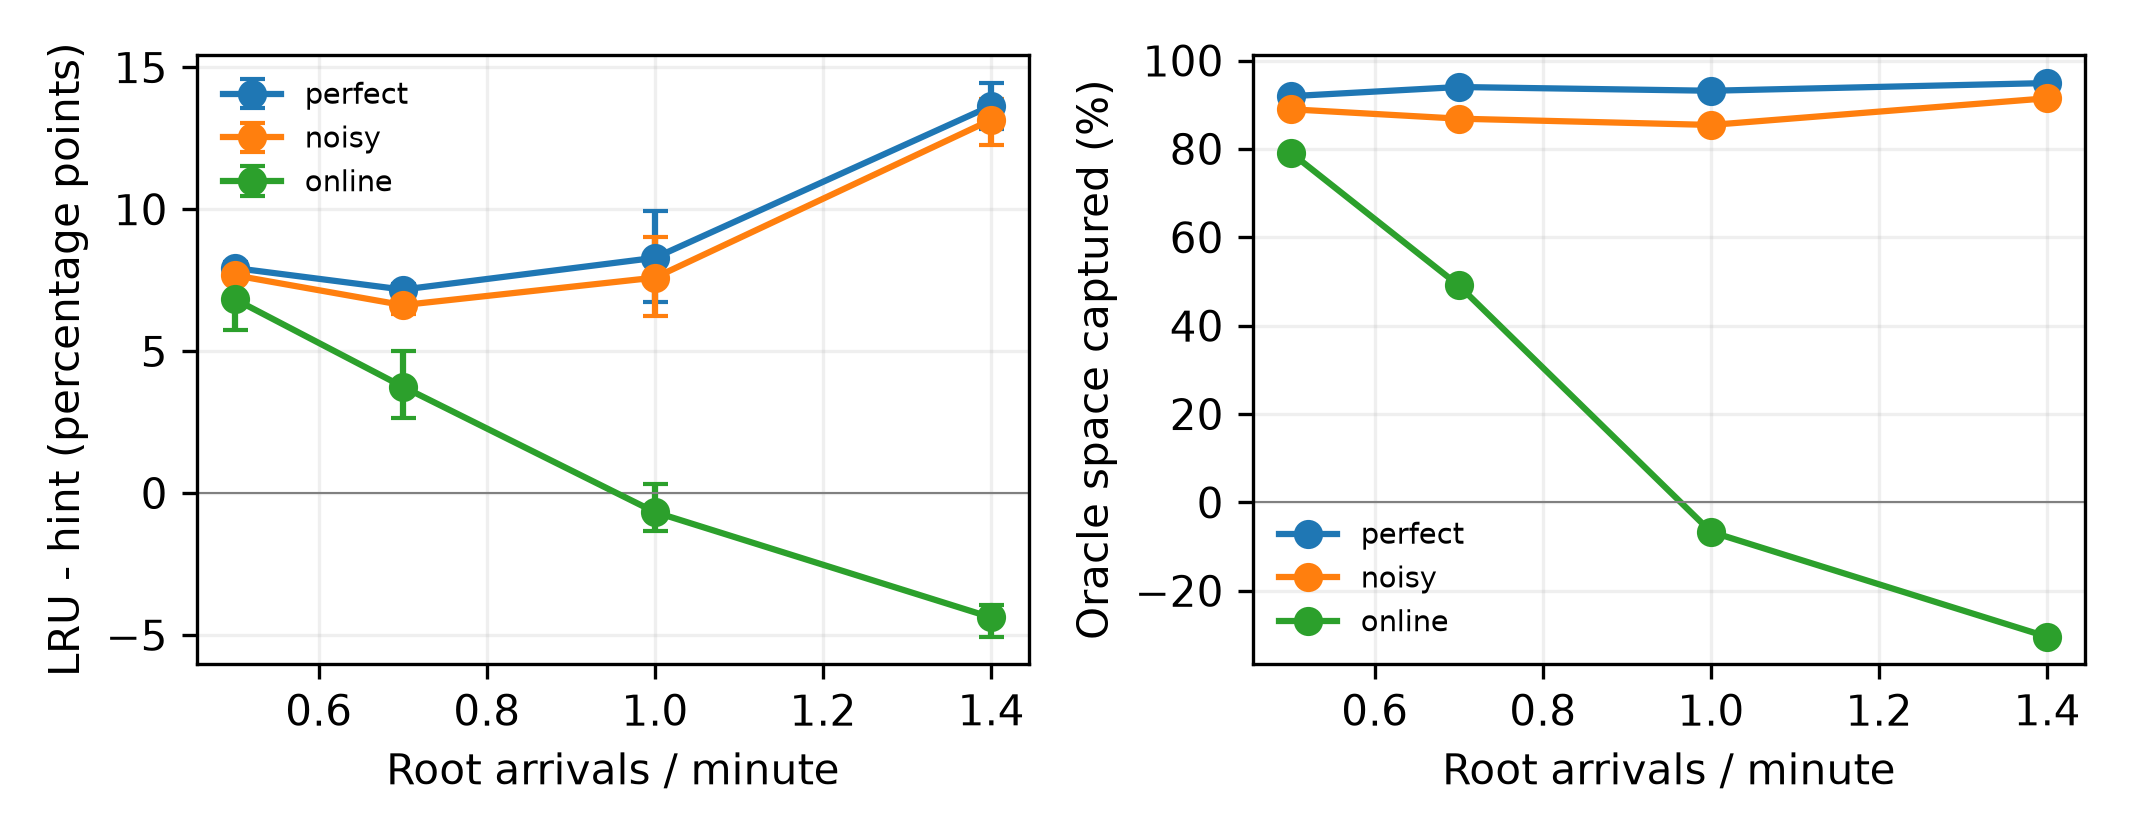

Data behind this chart, as committed beside it:
name, rate, seed, tier, lru_recomputed, hint_recomputed, oracle_recomputed, reduction_pp, oracle_capture
lambda-0.5-seed-0, 0.5, 0, perfect, 0.1585, 0.07875, 0.07064, 7.97, 0.9076
lambda-0.5-seed-0, 0.5, 0, noisy, 0.1585, 0.08248, 0.07064, 7.598, 0.8652
lambda-0.5-seed-0, 0.5, 0, online, 0.1585, 0.09176, 0.07064, 6.669, 0.7595
lambda-0.5-seed-1, 0.5, 1, perfect, 0.1171, 0.03569, 0.03078, 8.139, 0.9431
lambda-0.5-seed-1, 0.5, 1, noisy, 0.1171, 0.03822, 0.03078, 7.886, 0.9138
lambda-0.5-seed-1, 0.5, 1, online, 0.1171, 0.03629, 0.03078, 8.079, 0.9361
lambda-0.5-seed-2, 0.5, 2, perfect, 0.1791, 0.1023, 0.09449, 7.676, 0.9073
lambda-0.5-seed-2, 0.5, 2, noisy, 0.1791, 0.1038, 0.09449, 7.532, 0.8902
lambda-0.5-seed-2, 0.5, 2, online, 0.1791, 0.1216, 0.09449, 5.75, 0.6796
lambda-0.7-seed-0, 0.7, 0, perfect, 0.1739, 0.106, 0.1013, 6.798, 0.9359
lambda-0.7-seed-0, 0.7, 0, noisy, 0.1739, 0.1109, 0.1013, 6.309, 0.8685
lambda-0.7-seed-0, 0.7, 0, online, 0.1739, 0.1381, 0.1013, 3.587, 0.4939
lambda-0.7-seed-1, 0.7, 1, perfect, 0.1992, 0.1257, 0.1216, 7.352, 0.9479
lambda-0.7-seed-1, 0.7, 1, noisy, 0.1992, 0.1319, 0.1216, 6.726, 0.8672
lambda-0.7-seed-1, 0.7, 1, online, 0.1992, 0.1728, 0.1216, 2.636, 0.3398
lambda-0.7-seed-2, 0.7, 2, perfect, 0.1819, 0.1084, 0.1033, 7.353, 0.9363
lambda-0.7-seed-2, 0.7, 2, noisy, 0.1819, 0.1136, 0.1033, 6.829, 0.8695
lambda-0.7-seed-2, 0.7, 2, online, 0.1819, 0.1317, 0.1033, 5.018, 0.639
lambda-1-seed-0, 1.0, 0, perfect, 0.2557, 0.1737, 0.1663, 8.195, 0.9163
lambda-1-seed-0, 1.0, 0, noisy, 0.2557, 0.1805, 0.1663, 7.515, 0.8403
lambda-1-seed-0, 1.0, 0, online, 0.2557, 0.2692, 0.1663, -1.355, -0.1515
lambda-1-seed-1, 1.0, 1, perfect, 0.309, 0.2097, 0.2029, 9.928, 0.936
lambda-1-seed-1, 1.0, 1, noisy, 0.309, 0.2189, 0.2029, 9.009, 0.8494
lambda-1-seed-1, 1.0, 1, online, 0.309, 0.3187, 0.2029, -0.9715, -0.09159
lambda-1-seed-2, 1.0, 2, perfect, 0.2111, 0.1437, 0.1396, 6.741, 0.9424
lambda-1-seed-2, 1.0, 2, noisy, 0.2111, 0.1487, 0.1396, 6.243, 0.8729
lambda-1-seed-2, 1.0, 2, online, 0.2111, 0.208, 0.1396, 0.3102, 0.04336
lambda-1.4-seed-0, 1.4, 0, perfect, 0.3373, 0.2008, 0.1922, 13.65, 0.9411
lambda-1.4-seed-0, 1.4, 0, noisy, 0.3373, 0.2043, 0.1922, 13.3, 0.917
lambda-1.4-seed-0, 1.4, 0, online, 0.3373, 0.3786, 0.1922, -4.132, -0.2848
lambda-1.4-seed-1, 1.4, 1, perfect, 0.3457, 0.2013, 0.1939, 14.44, 0.9511
lambda-1.4-seed-1, 1.4, 1, noisy, 0.3457, 0.207, 0.1939, 13.87, 0.9135
lambda-1.4-seed-1, 1.4, 1, online, 0.3457, 0.3964, 0.1939, -5.065, -0.3335
lambda-1.4-seed-2, 1.4, 2, perfect, 0.3399, 0.2116, 0.2055, 12.83, 0.9548
lambda-1.4-seed-2, 1.4, 2, noisy, 0.3399, 0.2172, 0.2055, 12.27, 0.9131
lambda-1.4-seed-2, 1.4, 2, online, 0.3399, 0.3794, 0.2055, -3.95, -0.2939
